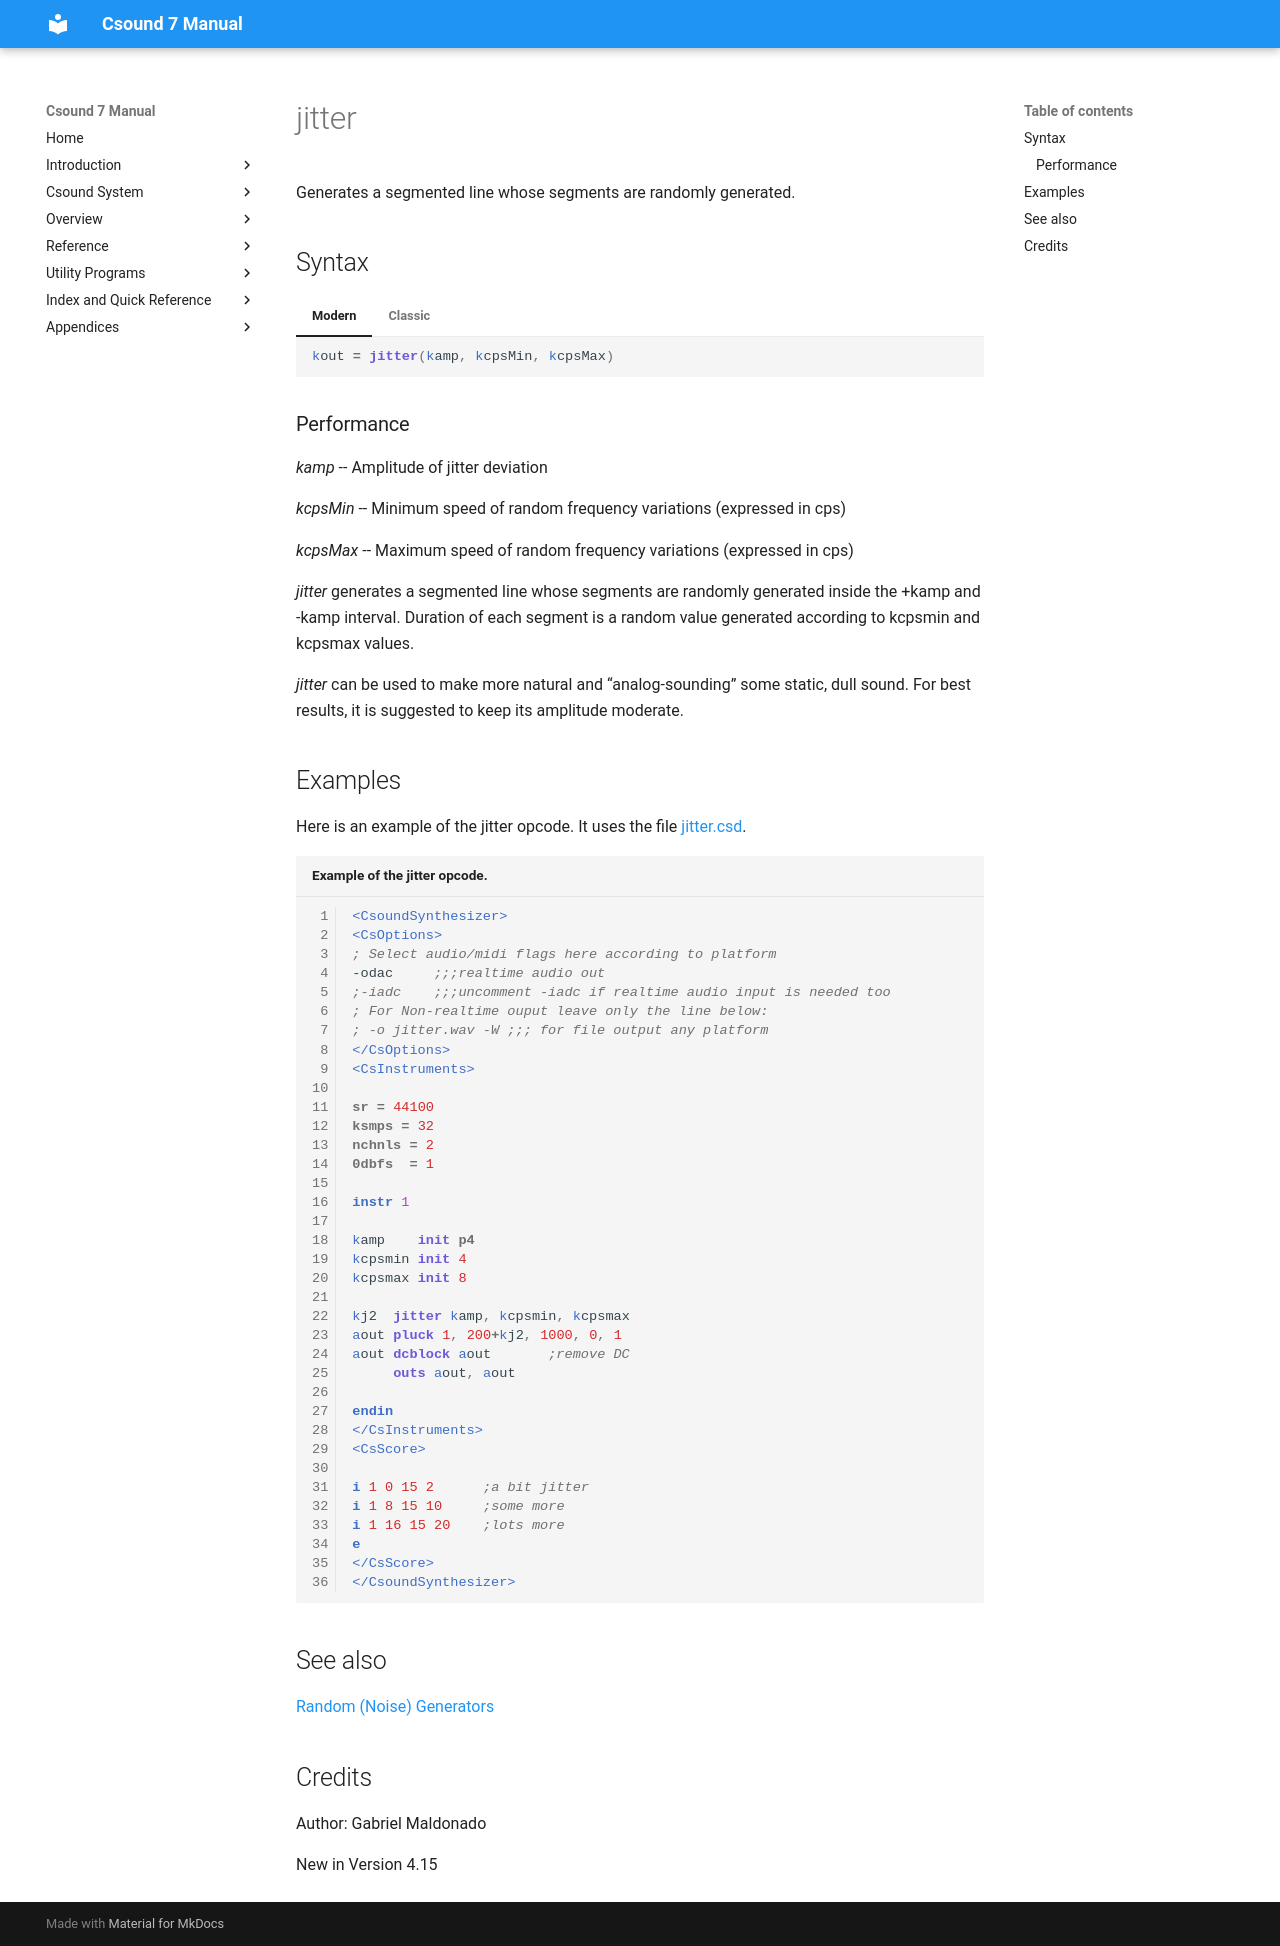

repository: csound/manual · page: opcodes/jitter/index.html · generator: mkdocs

<!--
id:jitter
category:Signal Generators:Random (Noise) Generators
-->
# jitter
Generates a segmented line whose segments are randomly generated.

## Syntax
=== "Modern"
    ``` csound-orc
    kout = jitter(kamp, kcpsMin, kcpsMax)
    ```

=== "Classic"
    ``` csound-orc
    kout jitter kamp, kcpsMin, kcpsMax
    ```

### Performance

_kamp_ -- Amplitude of jitter deviation

_kcpsMin_ -- Minimum speed of random frequency variations (expressed in cps)

_kcpsMax_ -- Maximum speed of random frequency variations (expressed in cps)

_jitter_ generates a segmented line whose segments are randomly generated inside the +kamp and -kamp interval. Duration of each segment is a random value generated according to kcpsmin and kcpsmax values.

_jitter_ can be used to make more natural and &#8220;analog-sounding&#8221; some static, dull sound. For best results, it is suggested to keep its amplitude moderate.

## Examples

Here is an example of the jitter opcode. It uses the file [jitter.csd](../examples/jitter.csd).

``` csound-csd title="Example of the jitter opcode." linenums="1"
--8<-- "examples/jitter.csd"
```

## See also

[Random (Noise) Generators](../siggen/random.md)

## Credits

Author: Gabriel Maldonado

New in Version 4.15
